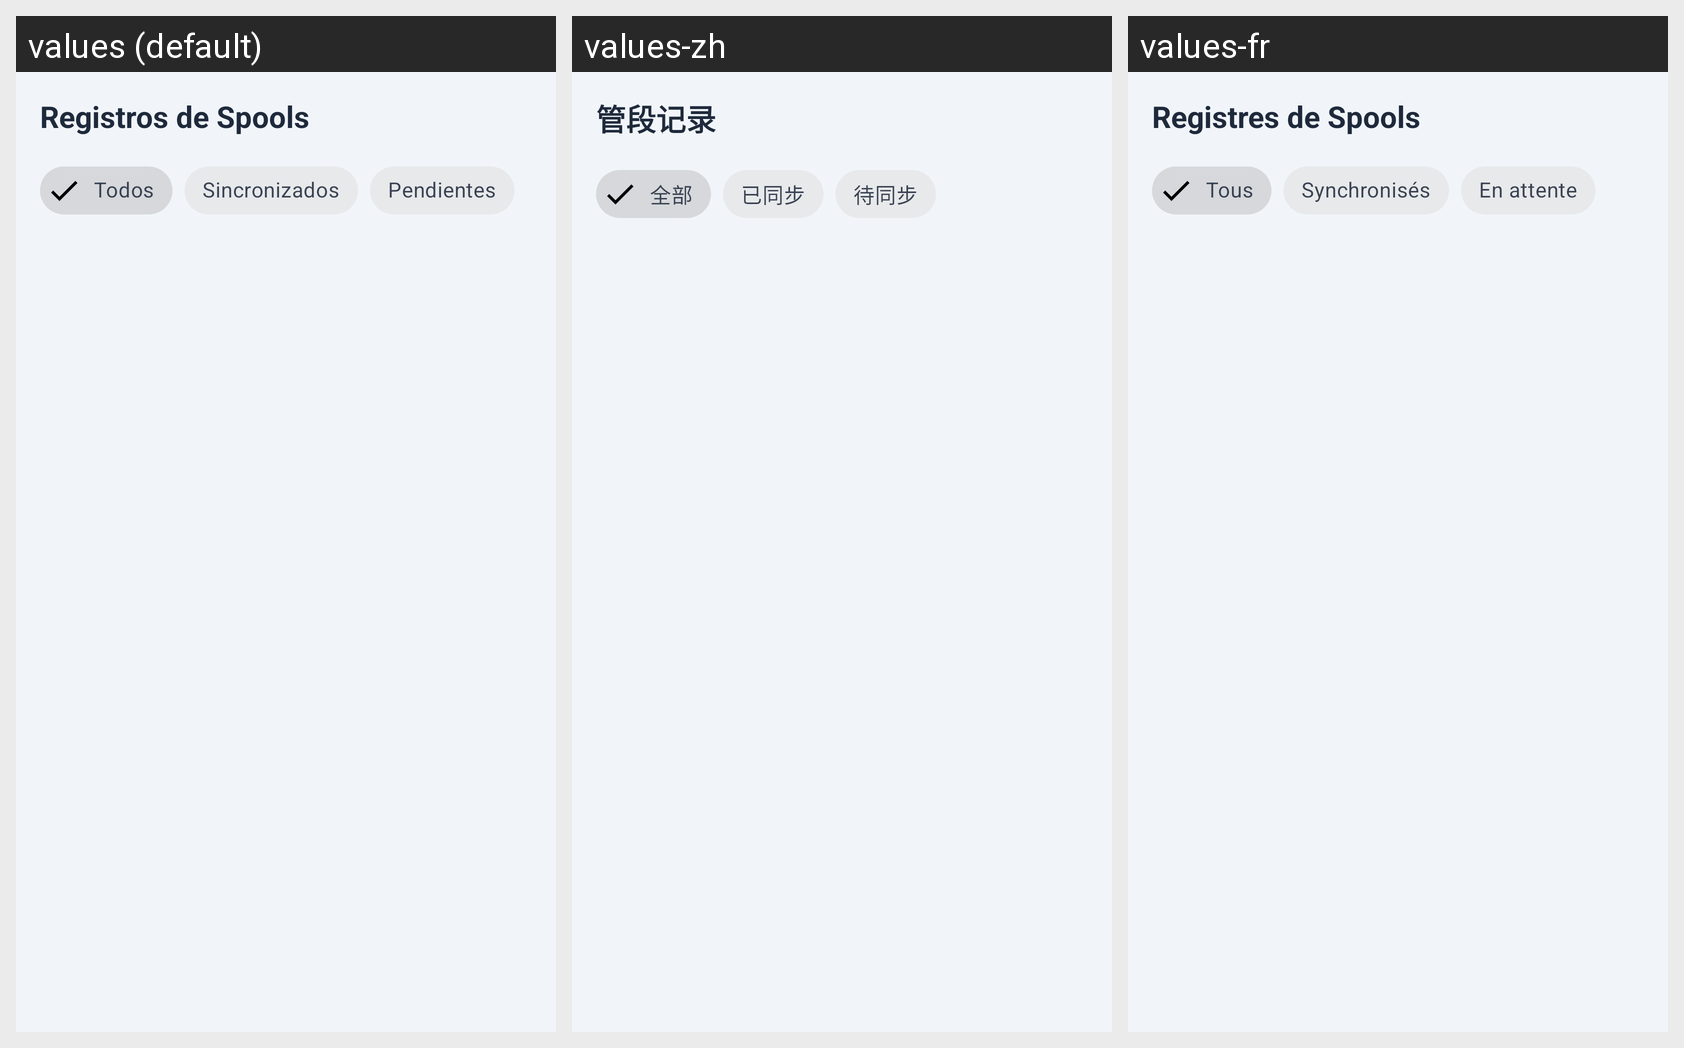

Strings drawn on this Android screen and how each of the app's shown locales translates them:
Android screen res/layout/fragment_attendance.xml rendered under 3 locales, left to right: values (default), values-zh, values-fr. Device: Nexus 5 (rendered at 1080×1920; each locale shown at half size, 540×960, under a caption strip naming it); theme Theme.Atlas.
Other locales in the repository, not shown: values-ar, values-en, values-hi.
Strings drawn on this screen, with the default value and each locale's value (text and hints the layout hard-codes, and strings that could not be matched under every locale, appear in the picture but are not listed):

attendance_title
  values: Registros de Spools
  values-zh: 管段记录
  values-fr: Registres de Spools

attendance_filter_all
  values: Todos
  values-zh: 全部
  values-fr: Tous

attendance_filter_synced
  values: Sincronizados
  values-zh: 已同步
  values-fr: Synchronisés

attendance_filter_pending
  values: Pendientes
  values-zh: 待同步
  values-fr: En attente
